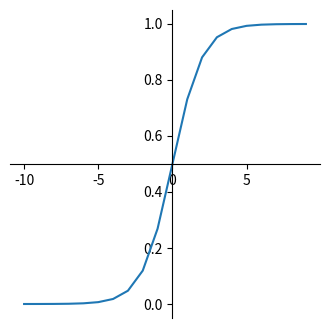

Here is the Python script that generated this plot:
# -*-coding:utf-8-*-
"""
[redacted]
    Desc:
      代码8-2：Sigmoid函数演示
"""

import math
import matplotlib.pyplot as plt

def sigmoid(x):
    return 1 / (1 + math.exp(-x))


# python2 中range生成的是一个数组，py3中生成的是一个迭代器，可以使用list进行转换
X = list(range(-10, 10))
Y = list(map(sigmoid, X))

fig = plt.figure(figsize=(4, 4))
ax = fig.add_subplot(111)

# 隐藏上边和右边
ax.spines["top"].set_color("none")
ax.spines["right"].set_color("none")

# 移动另外两个轴
ax.yaxis.set_ticks_position("left")
ax.spines["left"].set_position(("data", 0))
ax.xaxis.set_ticks_position("bottom")
ax.spines["bottom"].set_position(("data", 0.5))

ax.plot(X, Y)
plt.show()
